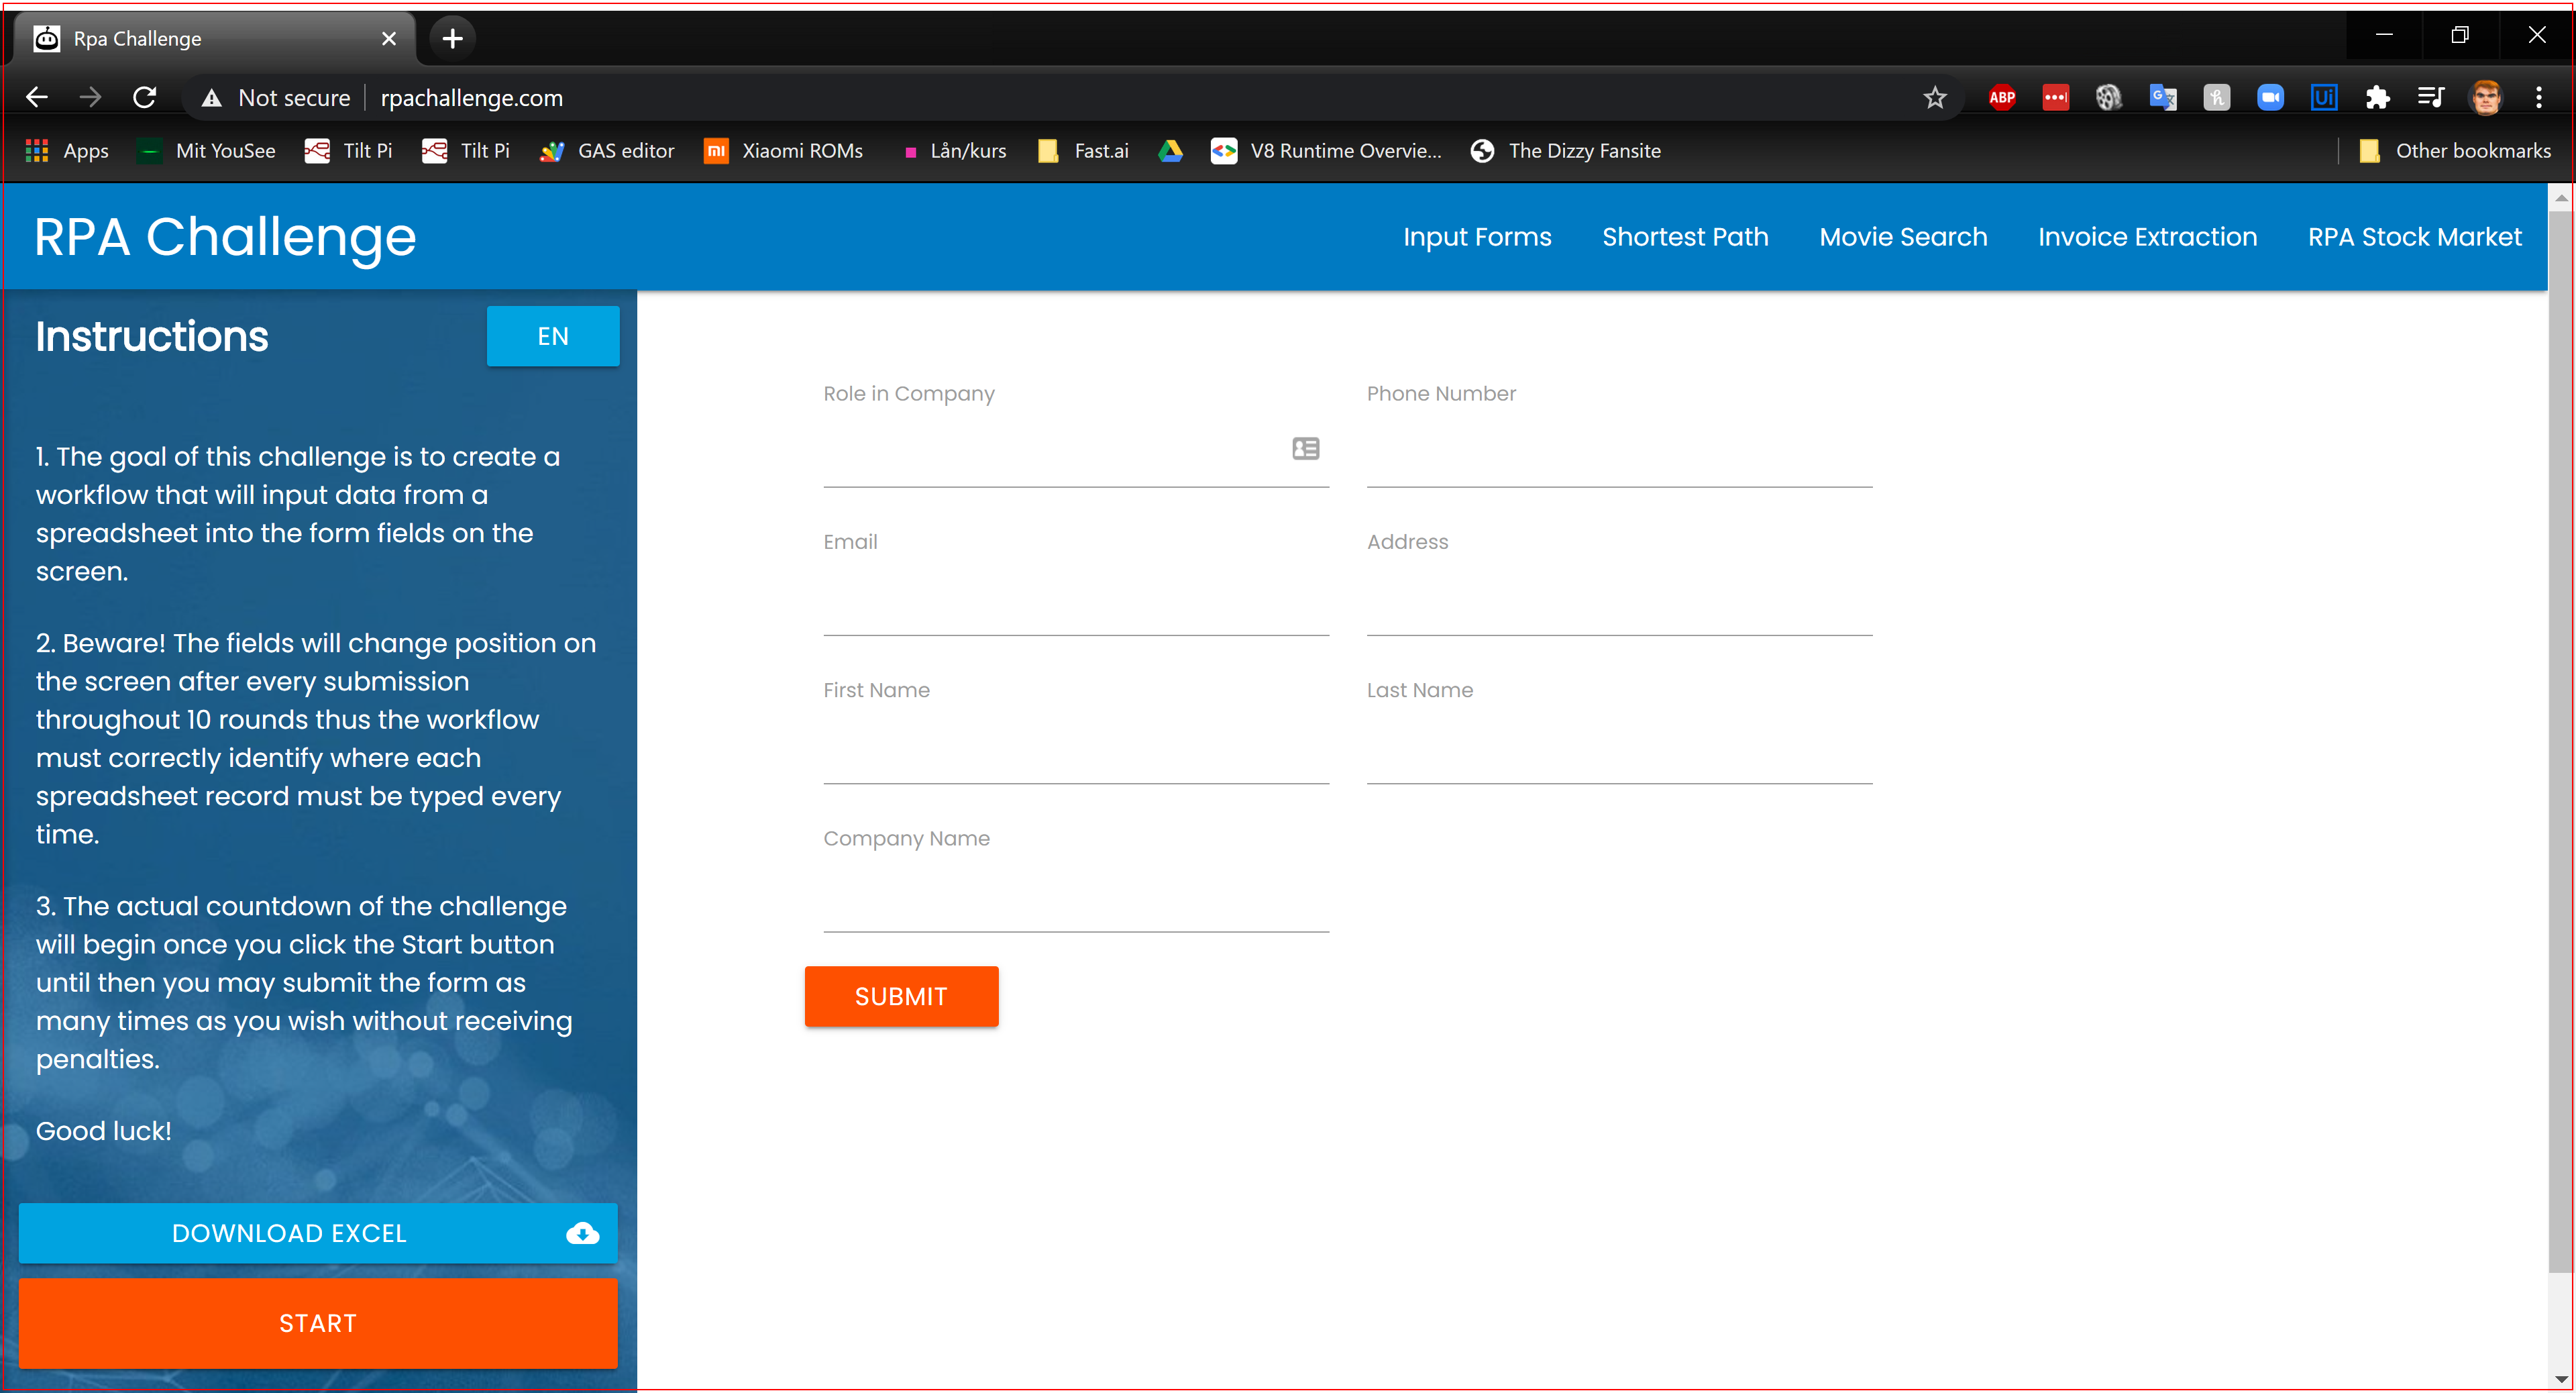
Task: Put items in Orchestrator queue and perform transactions on them
Workflow: Web entry

Step 1: find in window 'Rpa Challenge' (chrome.exe)

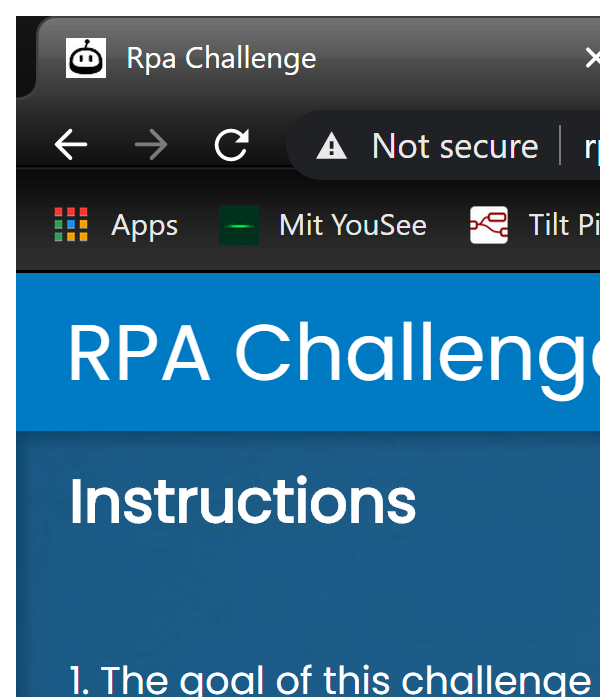
Step 2: Attach Browser 'chrome.exe Rpa' in window 'Rpa Challenge' (chrome.exe)

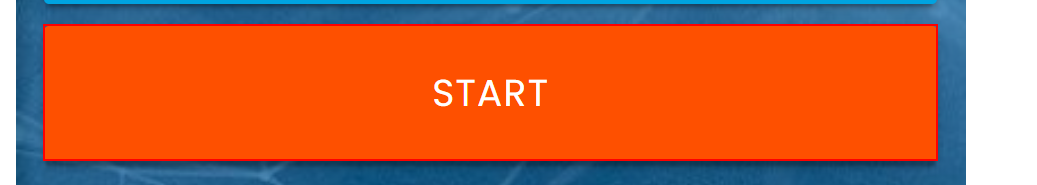
Step 3: find the button in window 'Rpa Challenge' (chrome.exe)

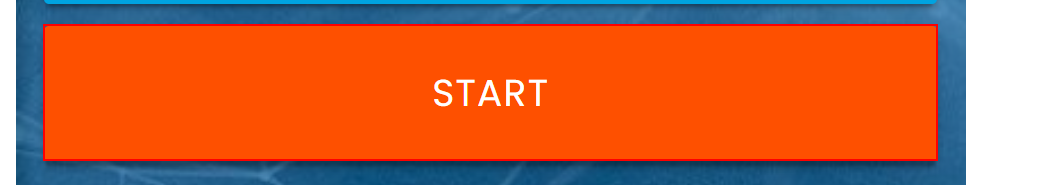
Step 4 [then]: click on the button

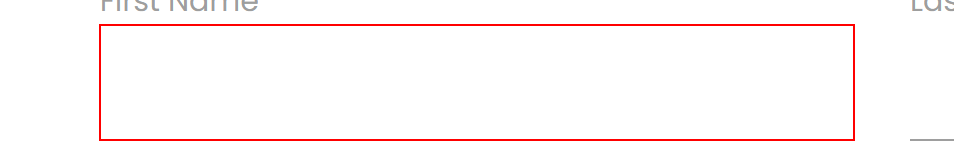
Step 5: type "[In_accountRecord.SpecificContent("First Name").ToString]" into the text box

Step 6: Find Element 'First Name' on the label 'First Name' (no picture)

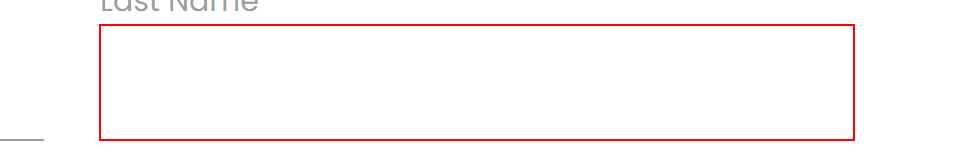
Step 7: type "[In_accountRecord.SpecificContent("Last Name ").ToString]" into the text box

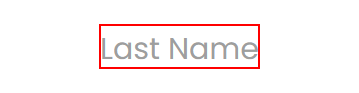
Step 8: Find Element 'Last Name' on the label 'Last Name'

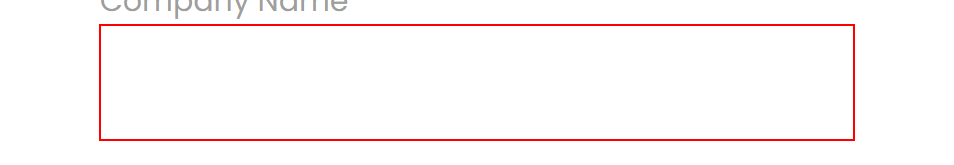
Step 9: type "[In_accountRecord.SpecificContent("Company Name").ToString]" into the text box

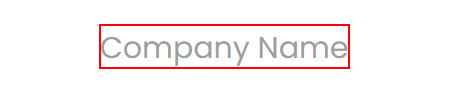
Step 10: Find Element 'Company Name' on the label 'Company Name'

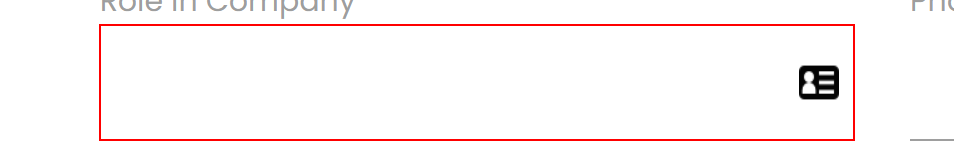
Step 11: type "[In_accountRecord.SpecificContent("Role in Company").ToString]" into the text box

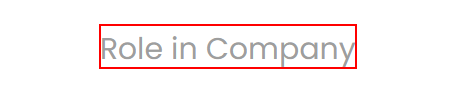
Step 12: Find Element 'Role in Company' on the label 'Role in Company'

Step 13: type "[In_accountRecord.SpecificContent("Address").ToString]" into the text box (no picture)

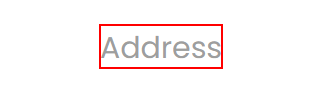
Step 14: Find Element 'Address' on the label 'Address'

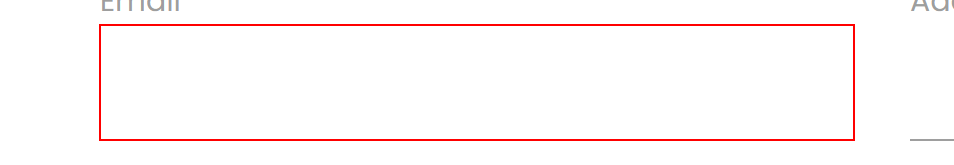
Step 15: type "[In_accountRecord.SpecificContent("Email").ToString]" into the text box

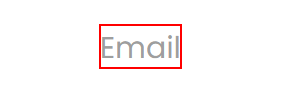
Step 16: Find Element 'Email' on the label 'Email'

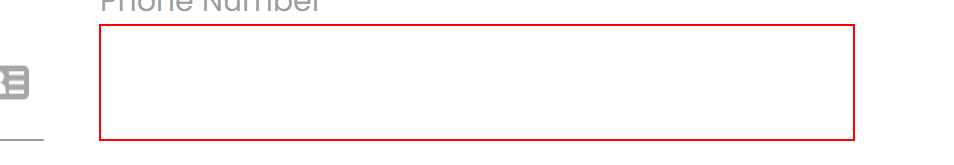
Step 17: type "[In_accountRecord.SpecificContent("Phone Number").ToString]" into the text box

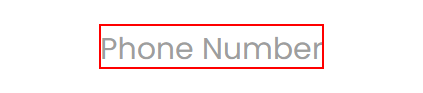
Step 18: Find Element 'Phone Number' on the label 'Phone Number'

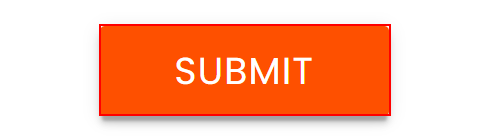
Step 19: find the text box

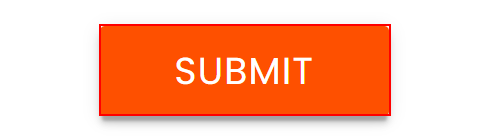
Step 20 [then]: click on the text box